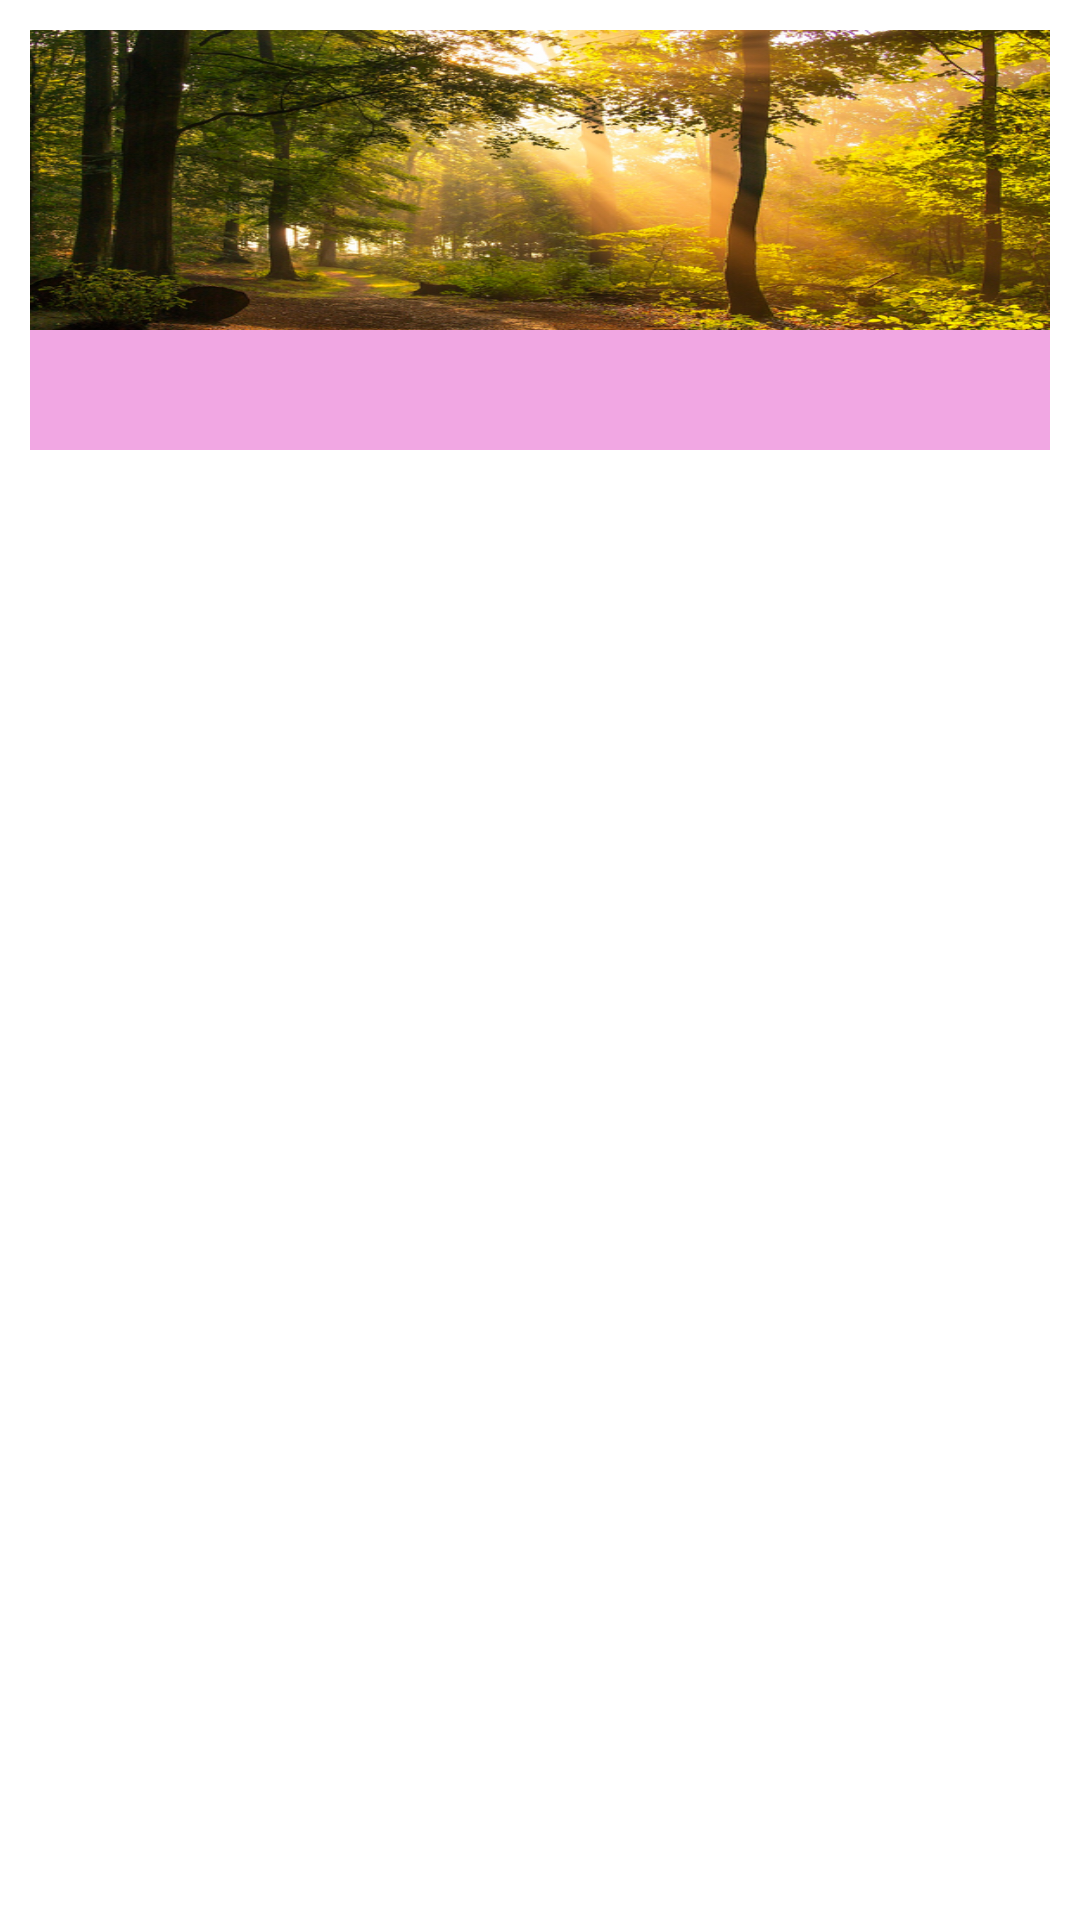

Layout XML and referenced resources for this Android screen:
<!-- AndroidManifest.xml: application theme AppTheme -->
<!-- res/layout/layout_item.xml -->
<?xml version="1.0" encoding="utf-8"?>
<RelativeLayout xmlns:android="http://schemas.android.com/apk/res/android"
    android:layout_width="match_parent"
    android:layout_height="match_parent"
    android:background="@drawable/radius_bg"
    android:paddingBottom="10dp"
    android:id="@+id/re_id"
    android:orientation="vertical">
    <ImageView
        android:id="@+id/News_Pic"
        android:layout_width="wrap_content"
        android:layout_height="100dp"
        android:layout_alignParentLeft="true"
        android:layout_alignParentRight="true"
        android:layout_alignParentTop="true"
        android:layout_marginLeft="10dp"
        android:layout_marginRight="10dp"
        android:layout_marginTop="10dp"
        android:background="@drawable/head"
        android:contentDescription="@string/Description"
        android:scaleType="center" />
    <TextView
        android:id="@+id/News_Title"
        android:layout_width="wrap_content"
        android:layout_height="40dp"
        android:layout_alignLeft="@+id/News_Pic"
        android:layout_alignRight="@+id/News_Pic"
        android:layout_below="@+id/News_Pic"
        android:background="#F1A7E3"
        android:gravity="center"
        android:textColor="#ffffff"
        android:textSize="18dp"
        android:textIsSelectable="true" />

   <TextView
       android:id="@+id/News_Title1"
       android:layout_width="fill_parent"
       android:layout_height="wrap_content"
       android:layout_alignLeft="@+id/News_Title"
       android:layout_below="@+id/News_Title"
       android:layout_marginTop="10dp"
       android:gravity="center"
        android:textSize="22dp"
       android:textIsSelectable="true" />



    


   

    

</RelativeLayout>
<!-- resources referenced by this layout -->
<resources>
  <!-- drawable head: png bitmap (drawable-hdpi, 465540 bytes) -->
  <!-- drawable radius_bg (drawable) -->
  <?xml version="1.0" encoding="utf-8"?>
  <shape xmlns:android="http://schemas.android.com/apk/res/android" >
      <solid android:color="#ffffff"/>
      <corners android:radius="10dp"/>
  </shape>
  <string name="Description">Description</string>
  <style name="AppTheme" parent="AppBaseTheme">
          
      </style>
  <style name="AppBaseTheme" parent="android:Theme.Light">
          
      </style>
</resources>
